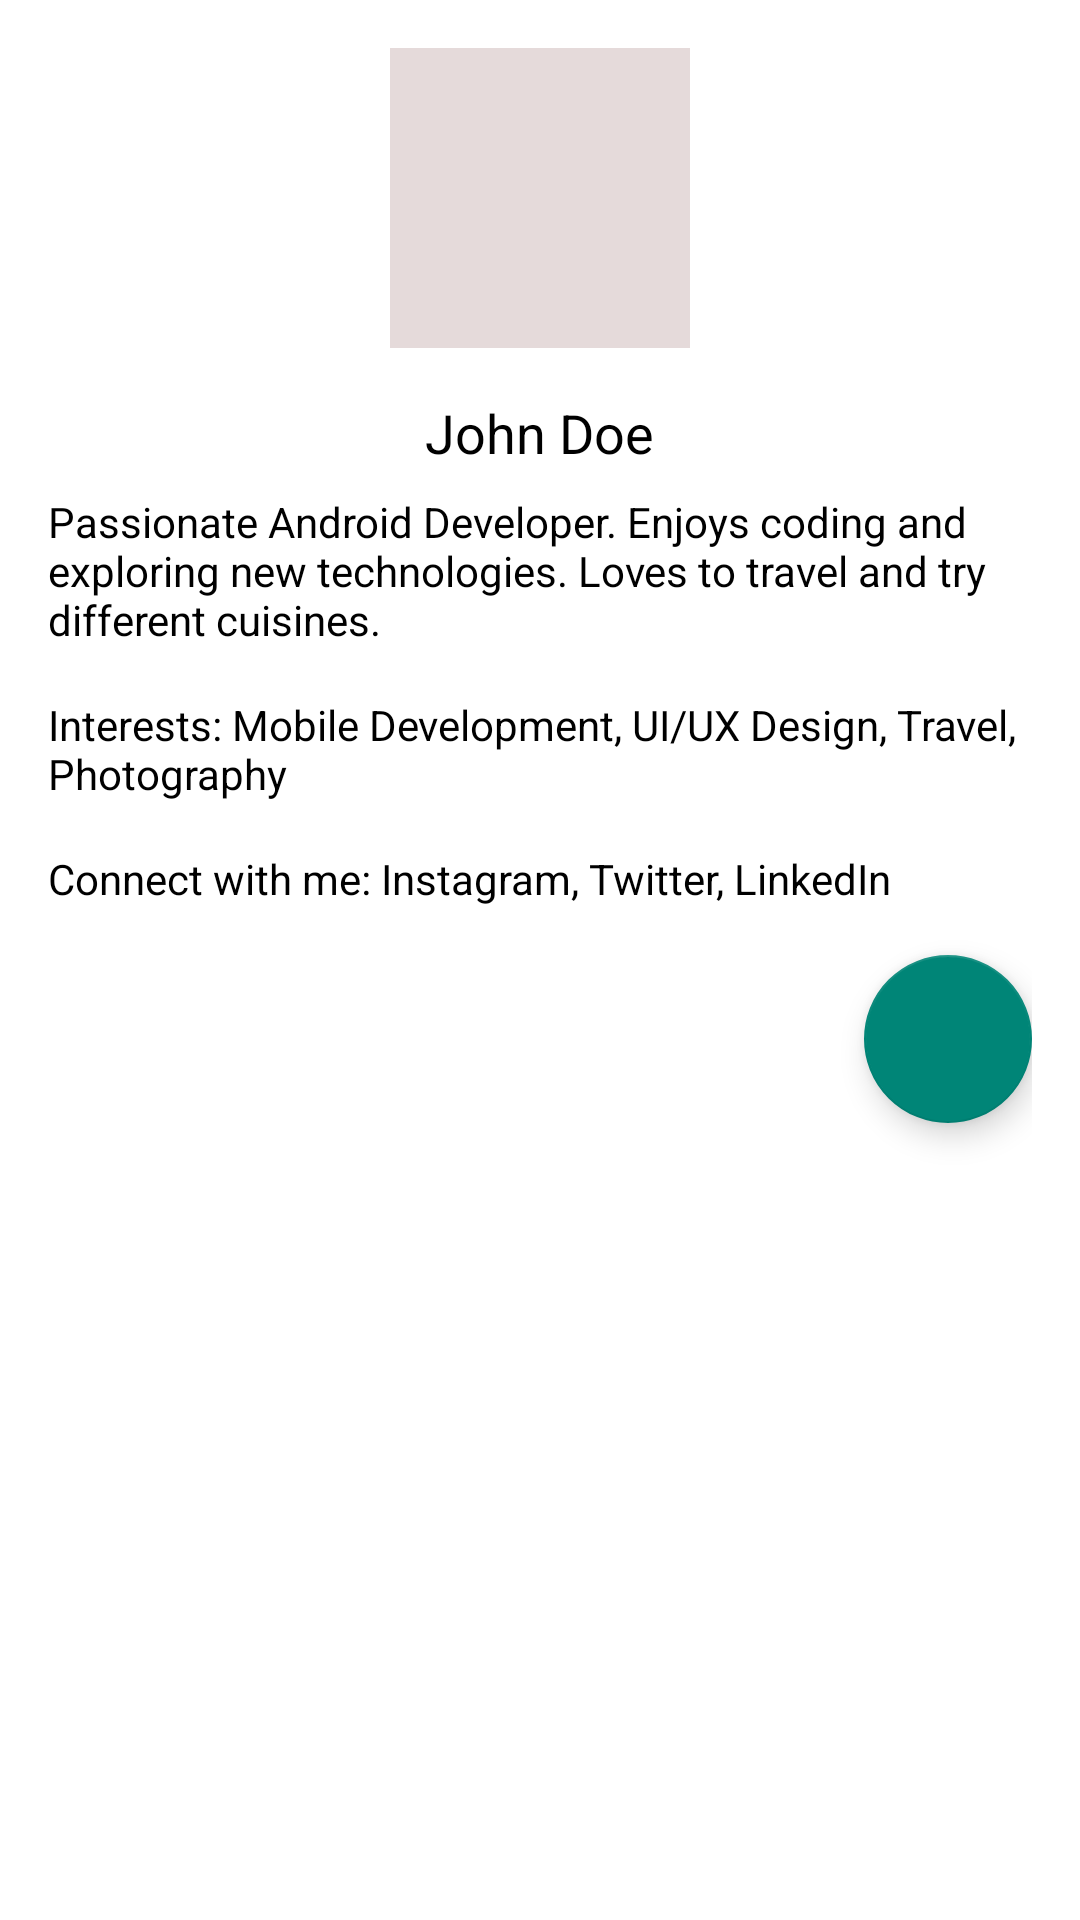

Produce the Android XML layout that renders to this screen, including the resource entries it uses.
<!-- AndroidManifest.xml: application theme Theme.SlatkiZalogaj -->
<!-- res/layout/fragment_profile.xml -->
<?xml version="1.0" encoding="utf-8"?>
<FrameLayout xmlns:android="http://schemas.android.com/apk/res/android"
    xmlns:tools="http://schemas.android.com/tools"
    android:layout_width="match_parent"
    android:layout_height="match_parent"
    tools:context=".ui.profile.Profile">

    <!-- res/layout/fragment_profile.xml -->
    <LinearLayout
        android:layout_width="match_parent"
        android:layout_height="match_parent"
        android:background="#68FFFFFF"
        android:orientation="vertical"
        android:padding="16dp">

        
        <ImageView
            android:id="@+id/profilePicture"
            android:layout_width="100dp"
            android:layout_height="100dp"
            android:layout_gravity="center_horizontal"
            android:layout_marginBottom="16dp"
            android:background="#A3D7C6C6"
            android:src="@drawable/person_24px" />

        
        <TextView
            android:id="@+id/usernameTextView"
            android:layout_width="wrap_content"
            android:layout_height="wrap_content"
            android:layout_gravity="center_horizontal"
            android:layout_marginBottom="8dp"
            android:text="John Doe"
            android:textSize="18sp" />

        
        <TextView
            android:id="@+id/bioTextView"
            android:layout_width="match_parent"
            android:layout_height="wrap_content"
            android:layout_marginBottom="16dp"
            android:text="Passionate Android Developer. Enjoys coding and exploring new technologies. Loves to travel and try different cuisines." />

        
        <TextView
            android:id="@+id/interestsTextView"
            android:layout_width="match_parent"
            android:layout_height="wrap_content"
            android:layout_marginBottom="16dp"
            android:text="Interests: Mobile Development, UI/UX Design, Travel, Photography" />

        
        <TextView
            android:id="@+id/socialMediaTextView"
            android:layout_width="match_parent"
            android:layout_height="wrap_content"
            android:layout_marginBottom="16dp"
            android:text="Connect with me: Instagram, Twitter, LinkedIn" />

        
        <com.google.android.material.floatingactionbutton.FloatingActionButton
            android:id="@+id/hypotheticalActionButton"
            android:layout_width="wrap_content"
            android:layout_height="wrap_content"

            android:layout_gravity="end" />
    </LinearLayout>


</FrameLayout>
<!-- resources referenced by this layout -->
<resources>
  <style name="Theme.SlatkiZalogaj" parent="Theme.AppCompat.Light.DarkActionBar">
          
          <item name="colorPrimary">#722F1E</item>
          
          <item name="colorPrimaryDark">#5E281C</item>
          
          <item name="android:windowBackground">#FFFFFF</item>
          
          <item name="android:textColor">#000000</item>
          
      </style>
</resources>
